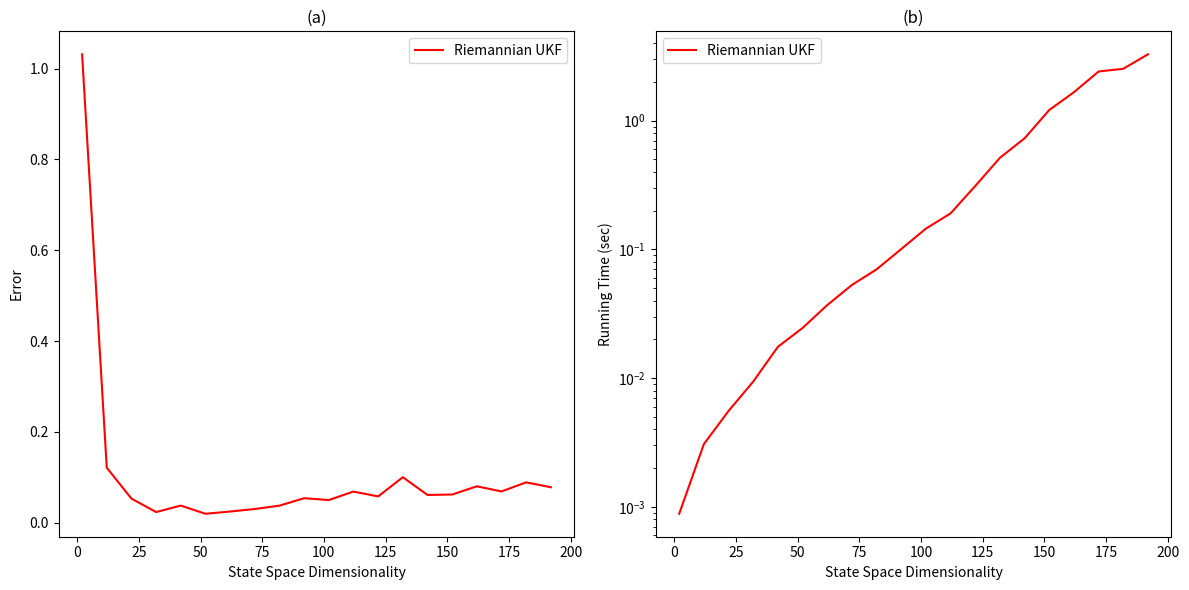

The script that saved this image:
import numpy as np
from scipy.linalg import cholesky
import matplotlib.pyplot as plt
from mpl_toolkits.mplot3d import Axes3D
import time
def Log(x, y):
    """
    Logarithm map on the n-sphere.
    
    Args:
        x (ndarray): Base point on the n-sphere (n-dimensional).
        y (ndarray): Point on the n-sphere to map to the tangent space at x.
    
    Returns:
        v (ndarray): Tangent vector at x.
    """
    # Ensure the input vectors are numpy arrays
    x = np.asarray(x)
    y = np.asarray(y)
    
    # Compute the inner product <x, y>
    inner_product = np.dot(x, y)
    
    # Ensure the inner product is within valid range for arccos
    inner_product = np.clip(inner_product, -1.0, 1.0)
    
    # Compute u = y - (inner_product) * x
    u = y - inner_product * x
    
    # Compute the norm of u
    u_norm = np.linalg.norm(u)
    
    # Compute the logarithm map
    if u_norm > 0:
        v = np.arccos(inner_product) * (u / u_norm)
    else:
        v = np.zeros_like(x)  # This handles the case where x == y
    
    return v

def Exp(x, v):
    """
    Exponential map on the n-sphere.
    
    Args:
        x (ndarray): Base point on the n-sphere (n-dimensional).
        v (ndarray): Tangent vector at x.
    
    Returns:
        y (ndarray): Point on the n-sphere.
    """
    # Ensure the input vectors are numpy arrays
    x = np.asarray(x)
    v = np.asarray(v)
    
    # Compute the norm of the tangent vector v
    v_norm = np.linalg.norm(v)
    
    # Compute the exponential map
    if v_norm > 0:
        y = np.cos(v_norm) * x + np.sin(v_norm) * (v / v_norm)
    else:
        y = x  # This handles the case where v is zero
    
    return y

def sigma_points(mean, cov, kappa):
    n = mean.shape[0]
    sigma_pts = np.zeros((2 * n + 1, n))
    sigma_pts[0] = mean
    # Eq.(12): sigma points calculation using Cholesky decomposition
    U = np.linalg.cholesky((n + kappa) * cov)
    for i in range(n):
        sigma_pts[i + 1] = mean + U[i]
        sigma_pts[n + i + 1] = mean - U[i]
    return sigma_pts

def unscented_transform(sigma_pts, weights_mean, weights_cov, mean):
    #TODO this may be wrong, because we need a log
    #also lacking f(), I think this means, each unscented_transform have a specific format
    # we can't just use one function to do all
    #TODO There indeed have: unscented_transform_Pt,unscented_transform_Pyy,unscented_transform_Pxy
    # you can write is as sigma weights_cov * A * B, and carefully choose A and B
    # now A and B is wrong, such as no log and so on, you need to carefully check it 
    n = sigma_pts.shape[1]
    # Eq.(13): mean prediction using weighted sum of sigma points
    mean_pred = np.sum(weights_mean[:, None] * sigma_pts, axis=0)
    cov_pred = np.zeros((n, n))
    for i in range(2 * n + 1):
        diff = sigma_pts[i] - mean_pred
        # Eq.(14): covariance prediction using weighted outer product of differences
        cov_pred += weights_cov[i] * np.outer(diff, diff)
    return mean_pred, cov_pred

# Use the Riemannian generalisation of the unscented transform to estimate the predicted state mean
def ukf_predict(mean, cov, process_model, process_noise_cov, kappa, gamma_state):
    n = mean.shape[0]
    # Generate sigma points
    sigma_pts = sigma_points(mean, cov, kappa)
    
    sigma_pts_prop = np.zeros_like(sigma_pts)
    for i in range(sigma_pts.shape[0]):
        # Propagate each sigma point through the process model
        sigma_pts_prop[i] = process_model(sigma_pts[i], gamma_state)
    
    # Eq.(15): calculate weights for mean
    weights_mean = np.full(2 * n + 1, 1 / (2 * (n + kappa)))
    weights_mean[0] = kappa / (n + kappa)
    weights_cov = weights_mean.copy()
    
    # Predict mean and covariance
    mean_pred, cov_pred = unscented_transform(sigma_pts_prop, weights_mean, weights_cov, mean)
    # Add process noise covariance
    cov_pred += process_noise_cov
    
    return mean_pred, cov_pred

# step2:Compute the Riemannian generalisation of the unscented transform
# step3:Compute state updates
def ukf_update(mean_pred, cov_pred, observation, observation_model, obs_noise_cov, kappa, gamma_obs):
    n = mean_pred.shape[0]
    # Generate sigma points
    sigma_pts = sigma_points(mean_pred, cov_pred, kappa)
    
    sigma_pts_obs = np.zeros((2 * n + 1, observation.shape[0]))
    for i in range(sigma_pts.shape[0]):
        # Propagate each sigma point through the observation model
        sigma_pts_obs[i] = observation_model(sigma_pts[i], gamma_obs)
    
    # Eq.(15): calculate weights for mean
    weights_mean = np.full(2 * n + 1, 1 / (2 * (n + kappa)))
    weights_mean[0] = kappa / (n + kappa)
    weights_cov = weights_mean.copy()
    
    # Predict observation mean and covariance
    #TODO 
    #directly using unscented_transform may be wrong, because original format has Log, but here not
    mean_obs, cov_obs = unscented_transform(sigma_pts_obs, weights_mean, weights_cov, observation)
    # Add observation noise covariance
    cov_obs += obs_noise_cov
    
    cross_cov = np.zeros((n, observation.shape[0]))
    for i in range(sigma_pts.shape[0]):
        # Compute cross-covariance using the difference in state and observation space
        diff_state = Log(mean_pred, sigma_pts[i])
        diff_obs = Log(mean_obs, sigma_pts_obs[i])
        cross_cov += weights_cov[i] * np.outer(diff_state, diff_obs)
    
    # Compute Kalman gain
    # cov_obs = Pyy, cross_cov = Pxy
    #below is step3
    kalman_gain = cross_cov @ np.linalg.inv(cov_obs)

    # Update covariance using the Kalman gain
    cov_upd = cov_pred - kalman_gain @ cov_obs @ kalman_gain.T
    # Update mean using the Kalman gain
    #TODO
    # below is step 4, but lacking of one core step
    mean_upd = Exp(mean_pred, kalman_gain @ Log(mean_obs, observation))
    return mean_upd, cov_upd
def ukf(mean, cov, observations, process_model, observation_model, process_noise_cov, obs_noise_cov, kappa, gamma_state, gamma_obs):
    n = mean.shape[0]
    num_obs = len(observations)
    filtered_means = np.zeros((num_obs, n))
    filtered_covs = np.zeros((num_obs, n, n))
    
    for i in range(num_obs):
        mean_pred, cov_pred = ukf_predict(mean, cov, process_model, process_noise_cov, kappa, gamma_state)
        mean, cov = ukf_update(mean_pred, cov_pred, observations[i], observation_model, obs_noise_cov, kappa, gamma_obs)
        filtered_means[i] = mean
        filtered_covs[i] = cov
    
    return filtered_means, filtered_covs

def tangent_noise(state, gamma_state):
    """
    Generate a noise vector in the tangent space of the sphere at the given state.
    
    Args:
        state (ndarray): Base point on the n-sphere (n-dimensional).
        gamma_state (float): Standard deviation of the Gaussian noise.
    
    Returns:
        tangent_noise (ndarray): Noise vector in the tangent space at the given state.
    """
    noise = np.random.multivariate_normal(np.zeros_like(state), gamma_state**2 * np.eye(len(state)))
    proj = np.dot(noise, state) * state
    tangent_noise = noise - proj
    return tangent_noise

def process_model(state, gamma_state):
    """
    Process model as described in the image.
    Propagate the state using the exponential map with Gaussian noise.
    
    Args:
        state (ndarray): Current state on the n-sphere (n-dimensional).
        gamma_state (float): Standard deviation of the state noise.
    
    Returns:
        new_state (ndarray): New state on the n-sphere.
    """
    noise = tangent_noise(state, gamma_state)
    return Exp(state, noise)

def observation_model(state, gamma_obs):
    # Observation model as described in the image
    # Sample observation from a Gaussian distribution centered at the state
    noise = np.random.multivariate_normal(np.zeros_like(state), gamma_obs**2 * np.eye(len(state)))
    return state + noise


def generate_synthetic_data(num_points, gamma_state, gamma_obs,dim=3):
    true_states = []
    observations = []
    
    # state = np.array([0.557, 0.557, -0.557])
    # Initialize state on the n-sphere (random point on unit sphere in `dim` dimensions)
    state = np.random.randn(dim)
    state /= np.linalg.norm(state)
    for _ in range(num_points):
        # noise = np.random.multivariate_normal(np.zeros_like(state), (gamma_state**2 / 3) * np.eye(len(state)))
        # state = Exp(state, noise)
        state = process_model(state,gamma_state)
        true_states.append(state)
        
        observation = observation_model(state, gamma_obs)
        observations.append(observation)
    
    return np.array(true_states), np.array(observations)
def plot_synthetic_data(true_states, observations):
    fig = plt.figure()
    ax = fig.add_subplot(111, projection='3d')
    
    # Sphere for reference
    u = np.linspace(0, 2 * np.pi, 100)
    v = np.linspace(0, np.pi, 100)
    x = np.outer(np.cos(u), np.sin(v))
    y = np.outer(np.sin(u), np.sin(v))
    z = np.outer(np.ones(np.size(u)), np.cos(v))
    ax.plot_wireframe(x, y, z, color='b', alpha=0.1)
    
    # Plot true states and connect them to show the trajectory
    ax.scatter(true_states[:, 0], true_states[:, 1], true_states[:, 2], color='orange', label='True States')
    ax.plot(true_states[:, 0], true_states[:, 1], true_states[:, 2], color='orange', linestyle='-', marker='o', markersize=2)
    
    # Plot observations and connect them to corresponding true states
    ax.scatter(observations[:, 0], observations[:, 1], observations[:, 2], color='purple', marker='s', label='Observations')
    for i in range(len(true_states)):
        ax.plot([true_states[i, 0], observations[i, 0]], [true_states[i, 1], observations[i, 1]], [true_states[i, 2], observations[i, 2]], color='purple', linestyle='-')
    
    ax.set_xlabel('X')
    ax.set_ylabel('Y')
    ax.set_zlabel('Z')
    ax.set_box_aspect([1,1,1])  # Set equal scaling for all axes
    ax.legend(loc='upper right')
    plt.title('Fig. 3 Example of synthetic data\nTrue states and observations on the sphere')
    plt.show()


def ukf(mean, cov, observations, process_model, observation_model, process_noise_cov, obs_noise_cov, kappa, gamma_state, gamma_obs):
    n = mean.shape[0]
    num_obs = len(observations)
    filtered_means = np.zeros((num_obs, n))
    filtered_covs = np.zeros((num_obs, n, n))
    
    for i in range(num_obs):
        mean_pred, cov_pred = ukf_predict(mean, cov, process_model, process_noise_cov, kappa, gamma_state)
        mean, cov = ukf_update(mean_pred, cov_pred, observations[i], observation_model, obs_noise_cov, kappa, gamma_obs)
        filtered_means[i] = mean
        filtered_covs[i] = cov
    
    return filtered_means, filtered_covs

def evaluate_ukf(dimensions, num_points=1, kappa=3):
    errors = []
    times = []
    
    for dim in dimensions:
        gamma_state = 0.5 / np.sqrt(dim)
        gamma_obs = 0.1
        process_noise_cov = (gamma_state**2 / dim) * np.eye(dim)
        obs_noise_cov = (gamma_obs**2) * np.eye(dim)
        
        true_states, observations = generate_synthetic_data(num_points, gamma_state, gamma_obs, dim)
        
        # Initial state for UKF
        mean = true_states[0]
        cov = np.eye(dim) * 0.1
        
        start_time = time.time()
        filtered_means, filtered_covs = ukf(mean, cov, observations, process_model, observation_model, process_noise_cov, obs_noise_cov, kappa, gamma_state, gamma_obs)
        end_time = time.time()
        
        mse = np.mean(np.linalg.norm(filtered_means - true_states, axis=1)**2)
        
        errors.append(mse)
        times.append(end_time - start_time)
    
    return np.array(errors), np.array(times)

def plot_ukf_results(dimensions, errors, times):
    fig, axs = plt.subplots(1, 2, figsize=(12, 6))

    # Error plot
    axs[0].plot(dimensions, errors, color='red', label='Riemannian UKF')
    axs[0].set_xlabel('State Space Dimensionality')
    axs[0].set_ylabel('Error')
    axs[0].set_title('(a)')
    axs[0].legend()

    # Time plot
    axs[1].plot(dimensions, times, color='red', label='Riemannian UKF')
    axs[1].set_xlabel('State Space Dimensionality')
    axs[1].set_ylabel('Running Time (sec)')
    axs[1].set_yscale('log')
    axs[1].set_title('(b)')
    axs[1].legend()

    plt.tight_layout()
    plt.show()

# Define the range of dimensions to test
dimensions = np.arange(2, 202, 10)

# Evaluate UKF for different dimensions
errors, times = evaluate_ukf(dimensions)

# Plot results
plot_ukf_results(dimensions, errors, times)